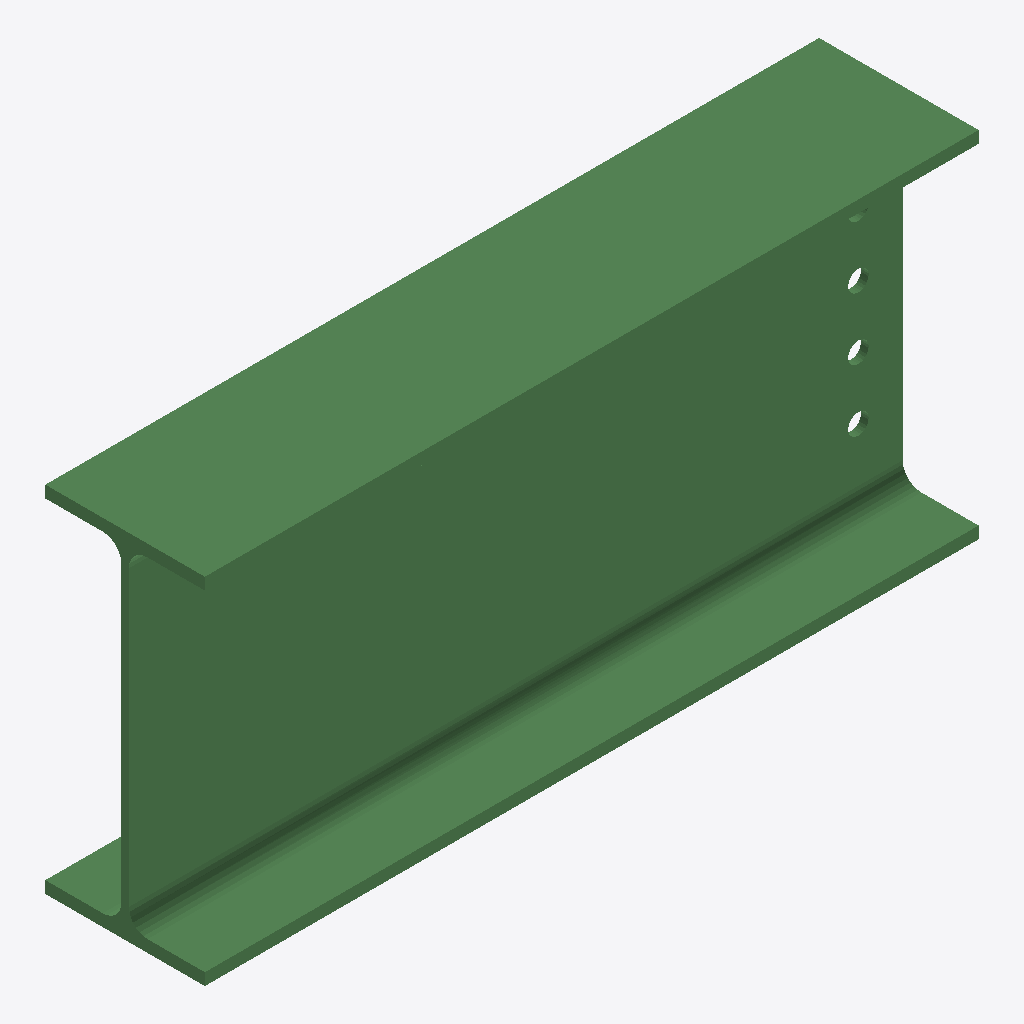
Isometric view of an IFC building model (IFC-SPF (STEP), schema IFC2X3, length unit millimetre), seen from the south-west, elements coloured by IFC class: 1 beam (green).
Extent 0.873 m × 0.180 m × 0.400 m (x, y, z). Storeys (1): Undefined at 0.00 m. Elements (1): 1 IfcBeam.

HEADER;
FILE_DESCRIPTION(('ViewDefinition[AISC_Steel_Detailing]','Option [BaseQuantities:Off]','Option [GridExport:On]','Option [Assemblies:Off]','Option [Bolts:On]','Option [Rebars:On]','Option [PourObjects:Off]','Option [Welds:On]','Option [SurfaceTreatments:On]','Option [LocationBy:0]','Option [ViewColors:Off]','Option [SectionedSpine:Off]','[2 more]'),'2;1');
FILE_NAME('b_1205_Qty_1.ifc','2026-05-16T11:53:15',('GIOVANNIPC\\gcorrea'),('Structural Designer'),'IFC Database version: Work','Tekla Structures 2020 Service Pack 5, IFC Export','');
FILE_SCHEMA(('IFC2X3'));
ENDSEC;
DATA;
#37=IFCPROJECT('2G7ZFDNE16yBDU14FA92Me',#5,'Proyecto',$,$,$,$,(#11),#36);
#39=IFCSITE('2xvEzEinjBTea80yOTcujY',#5,'Obra',$,$,#38,$,$,.ELEMENT.,$,$,$,$,$);
#41=IFCBUILDING('0fcp3nTTLEIfnfmNF7Je8c',#5,'Undefined',$,$,#40,$,$,.ELEMENT.,$,$,$);
#43=IFCBUILDINGSTOREY('29hdEUCErFze9E_VIAceOd',#5,'Undefined',$,$,#42,$,$,.ELEMENT.,0.0);
#67=IFCBEAM('2FBkxxnVz4fOR6HfbV4FYu',#44,'BEAM','IPE400','IPE400',#48,#66,'ID8f2eeefb-c5ff-44a5-86c6-46995f10f8b8');
ENDSEC;
